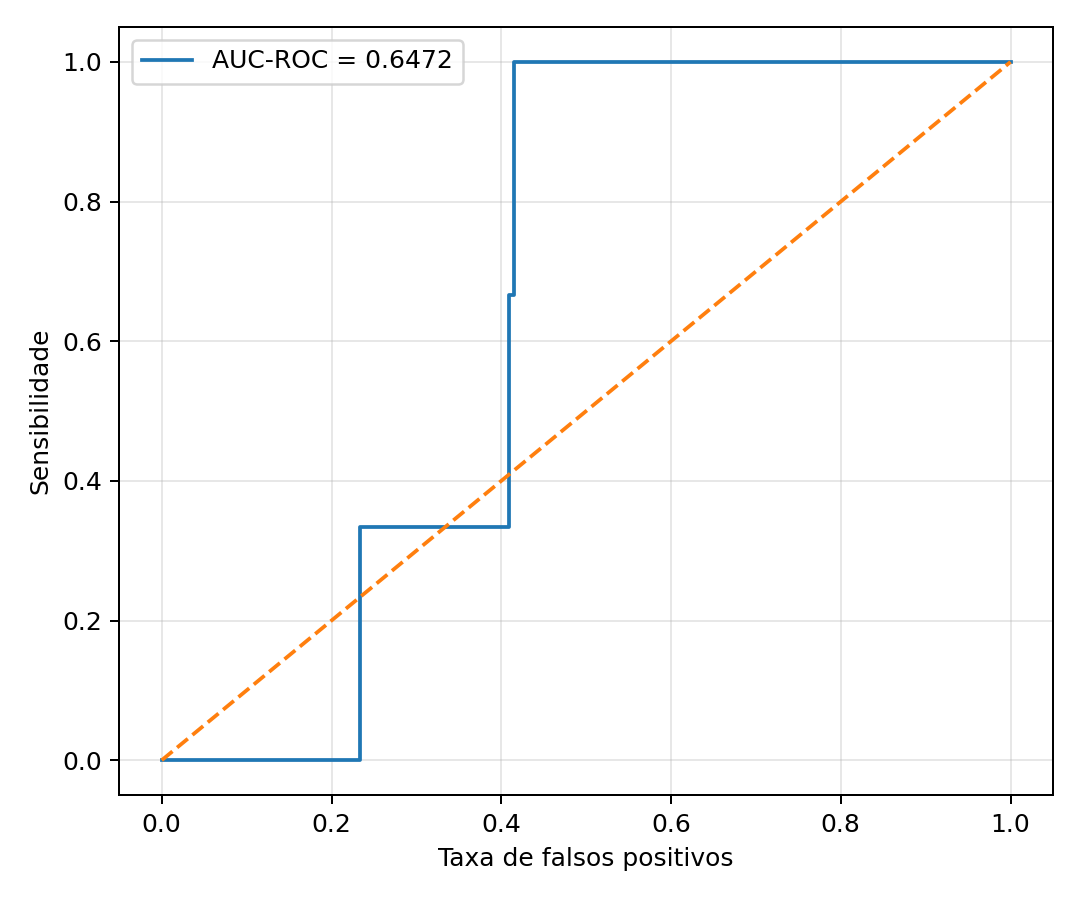

Source data for this figure (header and first rows):
fpr, tpr
0.0, 0.0
0.0004664, 0.0
0.2337, 0.0
0.2337, 0.3333
0.4095, 0.3333
0.4095, 0.6667
0.4151, 0.6667
0.4151, 1.0
0.8186, 1.0
0.8195, 1.0
1.0, 1.0
